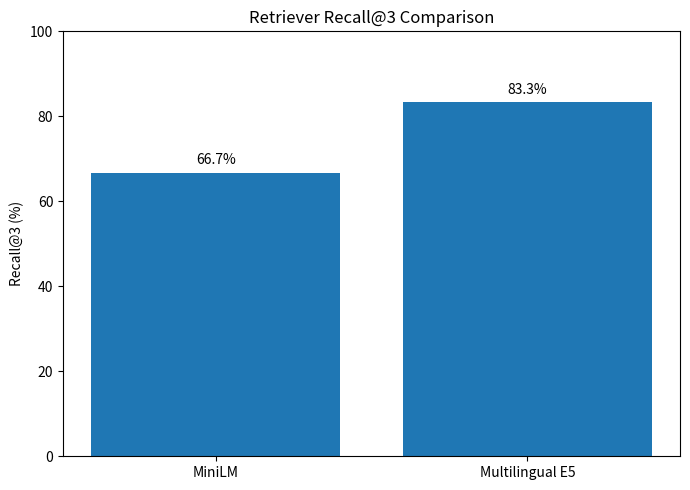
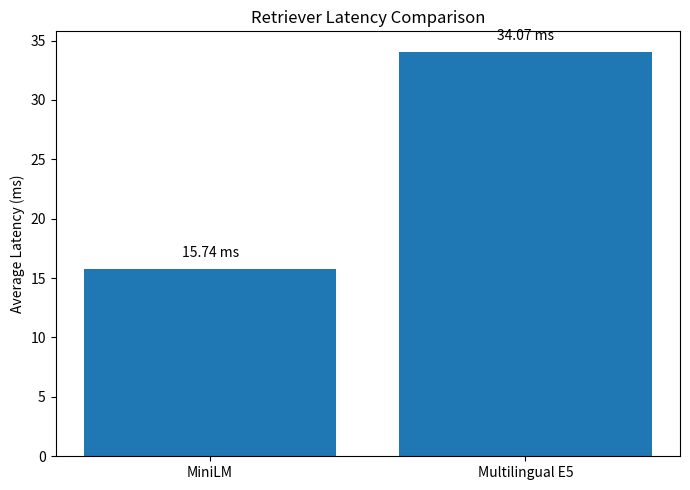

Python code for these plots, in order:
from pathlib import Path

import matplotlib.pyplot as plt


OUTPUT_DIR = Path("evaluation/graphs")
OUTPUT_DIR.mkdir(
    parents=True,
    exist_ok=True
)


# -----------------------------
# 실험 결과
# -----------------------------

models = [
    "MiniLM",
    "Multilingual E5"
]

recall = [
    66.7,
    83.3
]

latency = [
    15.74,
    34.07
]


# -----------------------------
# Recall@3 Graph
# -----------------------------

plt.figure(
    figsize=(7, 5)
)

bars = plt.bar(
    models,
    recall
)

plt.title(
    "Retriever Recall@3 Comparison"
)

plt.ylabel(
    "Recall@3 (%)"
)

plt.ylim(
    0,
    100
)

for bar, value in zip(
    bars,
    recall
):
    plt.text(
        bar.get_x()
        + bar.get_width() / 2,
        value + 2,
        f"{value:.1f}%",
        ha="center"
    )

plt.tight_layout()

plt.savefig(
    OUTPUT_DIR
    / "recall_comparison.png",
    dpi=200
)

plt.close()


# -----------------------------
# Latency Graph
# -----------------------------

plt.figure(
    figsize=(7, 5)
)

bars = plt.bar(
    models,
    latency
)

plt.title(
    "Retriever Latency Comparison"
)

plt.ylabel(
    "Average Latency (ms)"
)

for bar, value in zip(
    bars,
    latency
):
    plt.text(
        bar.get_x()
        + bar.get_width() / 2,
        value + 1,
        f"{value:.2f} ms",
        ha="center"
    )

plt.tight_layout()

plt.savefig(
    OUTPUT_DIR
    / "latency_comparison.png",
    dpi=200
)

plt.close()


print(
    "그래프 생성 완료:"
)

print(
    OUTPUT_DIR
    / "recall_comparison.png"
)

print(
    OUTPUT_DIR
    / "latency_comparison.png"
)
